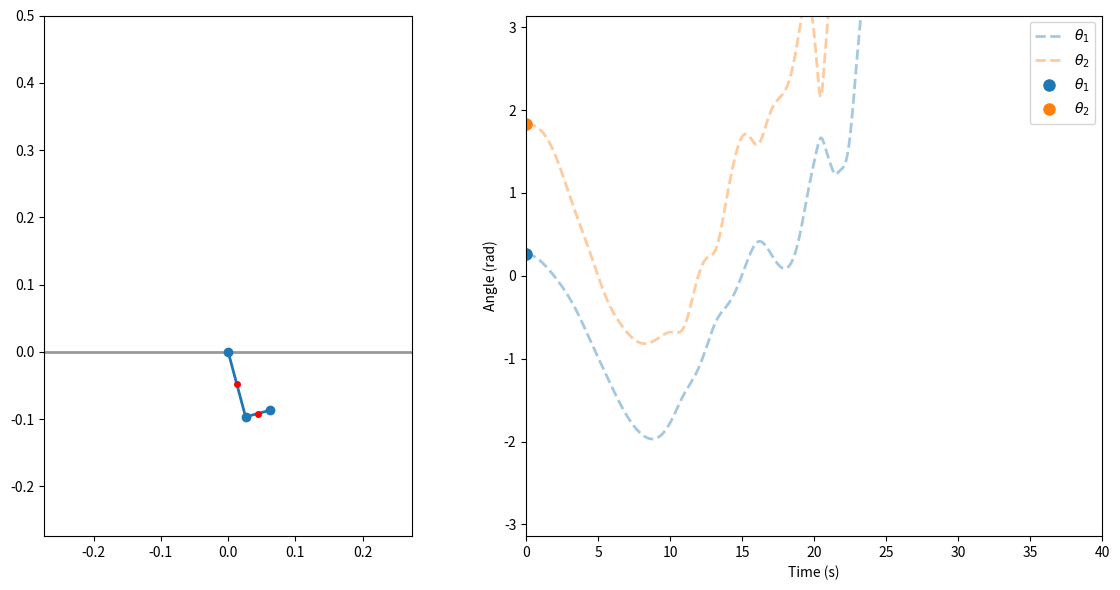

Recreate this plot in Python.
import numpy as np
import matplotlib.pyplot as plt
from scipy.integrate import solve_ivp
from matplotlib.animation import FuncAnimation

# Constants
L1, L2 = 0.1, 18.5e-3*2  # Lengths of the pendulum arms
m1, m2 = 19.1e-3, 0.693  # Masses of the pendulum bobs
g = 9.81  # Acceleration due to gravity

J_a = 1/3*m1*L1**2 + m2*L1**2
J_b = 1/3*m2*L2**2
J_x = 1/2*m2*L1*L2

mu_1 = (1/2*m1 + m2)*g*L1
mu_2 = 1/2*g*m2*L2

Kt = 1.0
Kt_theta = np.radians(90)

# Initial conditions
theta1, theta2 = np.radians(15), np.radians(15+90)  # Initial anglesmc
omega1, omega2 = 0.0, 0.0  # Initial angular velocities

# Time settings
T = 40    # Total time
dt = 0.01  # Time step
times = np.arange(0, T, dt)

def derivatives(t, state):
    theta1, omega1, theta2, omega2 = state
    dtheta1 = omega1
    dtheta2 = omega2

    # Matrix A for the linear system Ax = b
    A = np.array([[1, J_x/J_a*np.cos(theta1-theta2)],
                  [J_x/J_b*np.cos(theta1-theta2), 1]])

    # Vector b
    b = np.array([-J_x/J_a*np.sin(theta1-theta2)*dtheta2**2 - mu_1*np.sin(theta1) + Kt*((theta2 - theta1) - Kt_theta),
                   J_x/J_b*np.sin(theta1-theta2)*dtheta1**2 - mu_2*np.sin(theta2) - Kt*((theta2 - theta1) - Kt_theta)
                ])

    # Solve the linear system
    domega1, domega2 = np.linalg.solve(A, b)

    return [dtheta1, domega1, dtheta2, domega2]


# Initial state
state0 = [theta1, omega1, theta2, omega2]

# Solve the ODE
solution = solve_ivp(derivatives, [0, T], state0, t_eval=times, method='Radau')

# Setup figure and axes
fig, (ax1, ax2) = plt.subplots(1, 2, figsize=(12, 6))

# Set up the pendulum plot
ax1.set_xlim(-2 * (L1 + L2), 2 * (L1 + L2))
ax1.set_ylim(-2 * (L1 + L2), 0.5)
ax1.axhline(0,-5,5,lw=2,color="k",alpha=0.4)
ax1.set_aspect('equal', adjustable='box')
line, = ax1.plot([], [], 'o-', lw=2)
CoM_point, = ax1.plot([], [], 'ro', markersize=4)

# Set up the theta plot
ax2.set_xlim(0, T)
ax2.set_ylim(-np.pi, np.pi)
ax2.set_xlabel('Time (s)')
ax2.set_ylabel('Angle (rad)')

theta1_line, = ax2.plot(times, solution.y[0], '--',lw=2,label=r'$\theta_1$',color="tab:blue",alpha=0.4)
theta2_line, = ax2.plot(times, solution.y[2], '--',lw=2,label=r'$\theta_2$',color="tab:orange",alpha=0.4)

theta1_dot, = ax2.plot([], [], 'o', markersize=8, label=r'$\theta_1$',color="tab:blue")
theta2_dot, = ax2.plot([], [], 'o', markersize=8,label=r'$\theta_2$',color="tab:orange")
ax2.legend()

# Update pendulum position
state = solution.y[:, 0]
x1, y1 = L1 * np.sin(state[0]), -L1 * np.cos(state[0])
x2, y2 = x1 + L2 * np.sin(state[2]), y1 - L2 * np.cos(state[2])
line.set_data([0, x1, x2], [0, y1, y2])

# Corrected CoM position for second pendulum
x1_com, y1_com = x1 / 2, y1 / 2  # CoM of first pendulum
x2_com, y2_com = (x1 + x2) / 2, (y1 + y2) / 2  # CoM of second pendulum
CoM_point.set_data([x1_com, x2_com], [y1_com, y2_com])

# Update theta plot dots
theta1_dot.set_data([times[0]], [solution.y[0, 0]])
theta2_dot.set_data([times[0]], [solution.y[2, 0]])

def update(frame, line, CoM_point, theta1_dot, theta2_dot):
    state = solution.y[:, frame]
    
    # Update pendulum position
    x1, y1 = L1 * np.sin(state[0]), -L1 * np.cos(state[0])
    x2, y2 = x1 + L2 * np.sin(state[2]), y1 - L2 * np.cos(state[2])
    line.set_data([0, x1, x2], [0, y1, y2])

    # Corrected CoM position for second pendulum
    x1_com, y1_com = x1 / 2, y1 / 2  # CoM of first pendulum
    x2_com, y2_com = (x1 + x2) / 2, (y1 + y2) / 2  # CoM of second pendulum
    CoM_point.set_data([x1_com, x2_com], [y1_com, y2_com])

    # Update theta plot dots
    theta1_dot.set_data([times[frame]], [solution.y[0, frame]])
    theta2_dot.set_data([times[frame]], [solution.y[2, frame]])

    return line, CoM_point, theta1_dot, theta2_dot

anim = FuncAnimation(fig, update, frames=len(times), fargs=(line, CoM_point, theta1_dot, theta2_dot), interval=1/100, blit=True)

plt.tight_layout()
plt.show(block=True)
